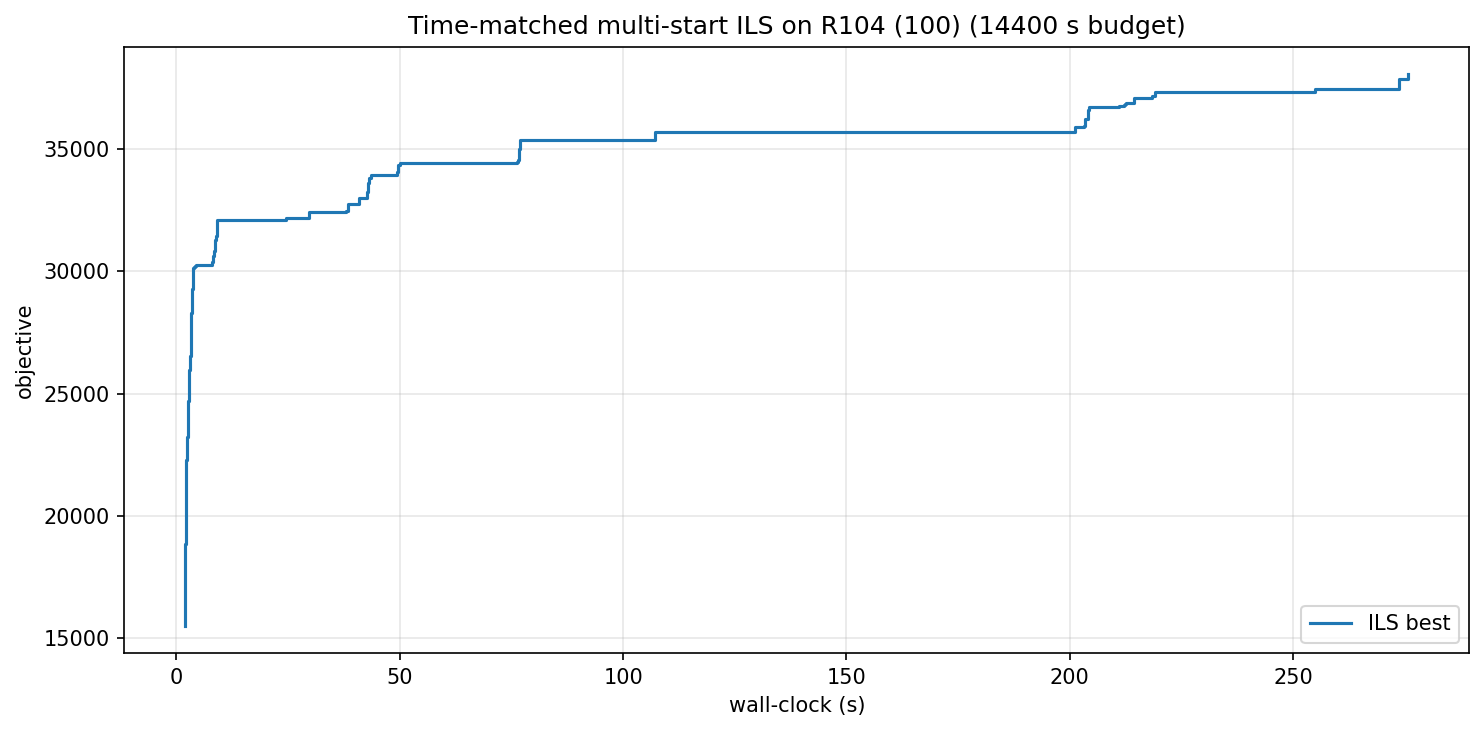

Values plotted in this chart, from the file beside it:
wall_s, iter, best_obj
1.98, 0, 15524
1.99, 3, 16619
2.00, 4, 17804
2.00, 5, 18139
2.01, 6, 18844
2.06, 12, 18981
2.10, 16, 19216
2.19, 26, 19265
2.20, 27, 20347
2.21, 28, 21647
2.23, 30, 22296
2.27, 33, 22592
2.32, 36, 22813
2.34, 38, 22855
2.36, 42, 22876
2.40, 47, 23220
2.50, 56, 23278
2.52, 58, 23617
2.57, 63, 24247
2.59, 65, 24306
2.62, 69, 24526
2.65, 74, 24709
2.70, 78, 25123
2.72, 79, 25694
2.81, 85, 25955
3.08, 109, 26538
3.16, 114, 26922
3.19, 116, 27406
3.34, 127, 28293
3.38, 130, 28989
3.40, 131, 29302
3.60, 143, 29713
3.63, 146, 29910
3.76, 154, 30131
3.84, 162, 30202
4.10, 181, 30218
4.26, 197, 30255
4.43, 217, 30259
8.01, 696, 30383
8.08, 708, 30616
8.49, 729, 30821
8.55, 732, 30860
8.65, 742, 31003
8.70, 744, 31297
8.81, 748, 31297
8.83, 750, 31439
9.01, 764, 31583
9.06, 766, 32105
9.15, 771, 32113
24.63, 2713, 32170
29.60, 3514, 32427
38.01, 4654, 32480
38.43, 4703, 32778
40.87, 5086, 33007
42.76, 5902, 33262
42.78, 5904, 33374
42.89, 5910, 33617
43.04, 5922, 33814
43.46, 5975, 33951
49.36, 6707, 34082
... 32 more rows
